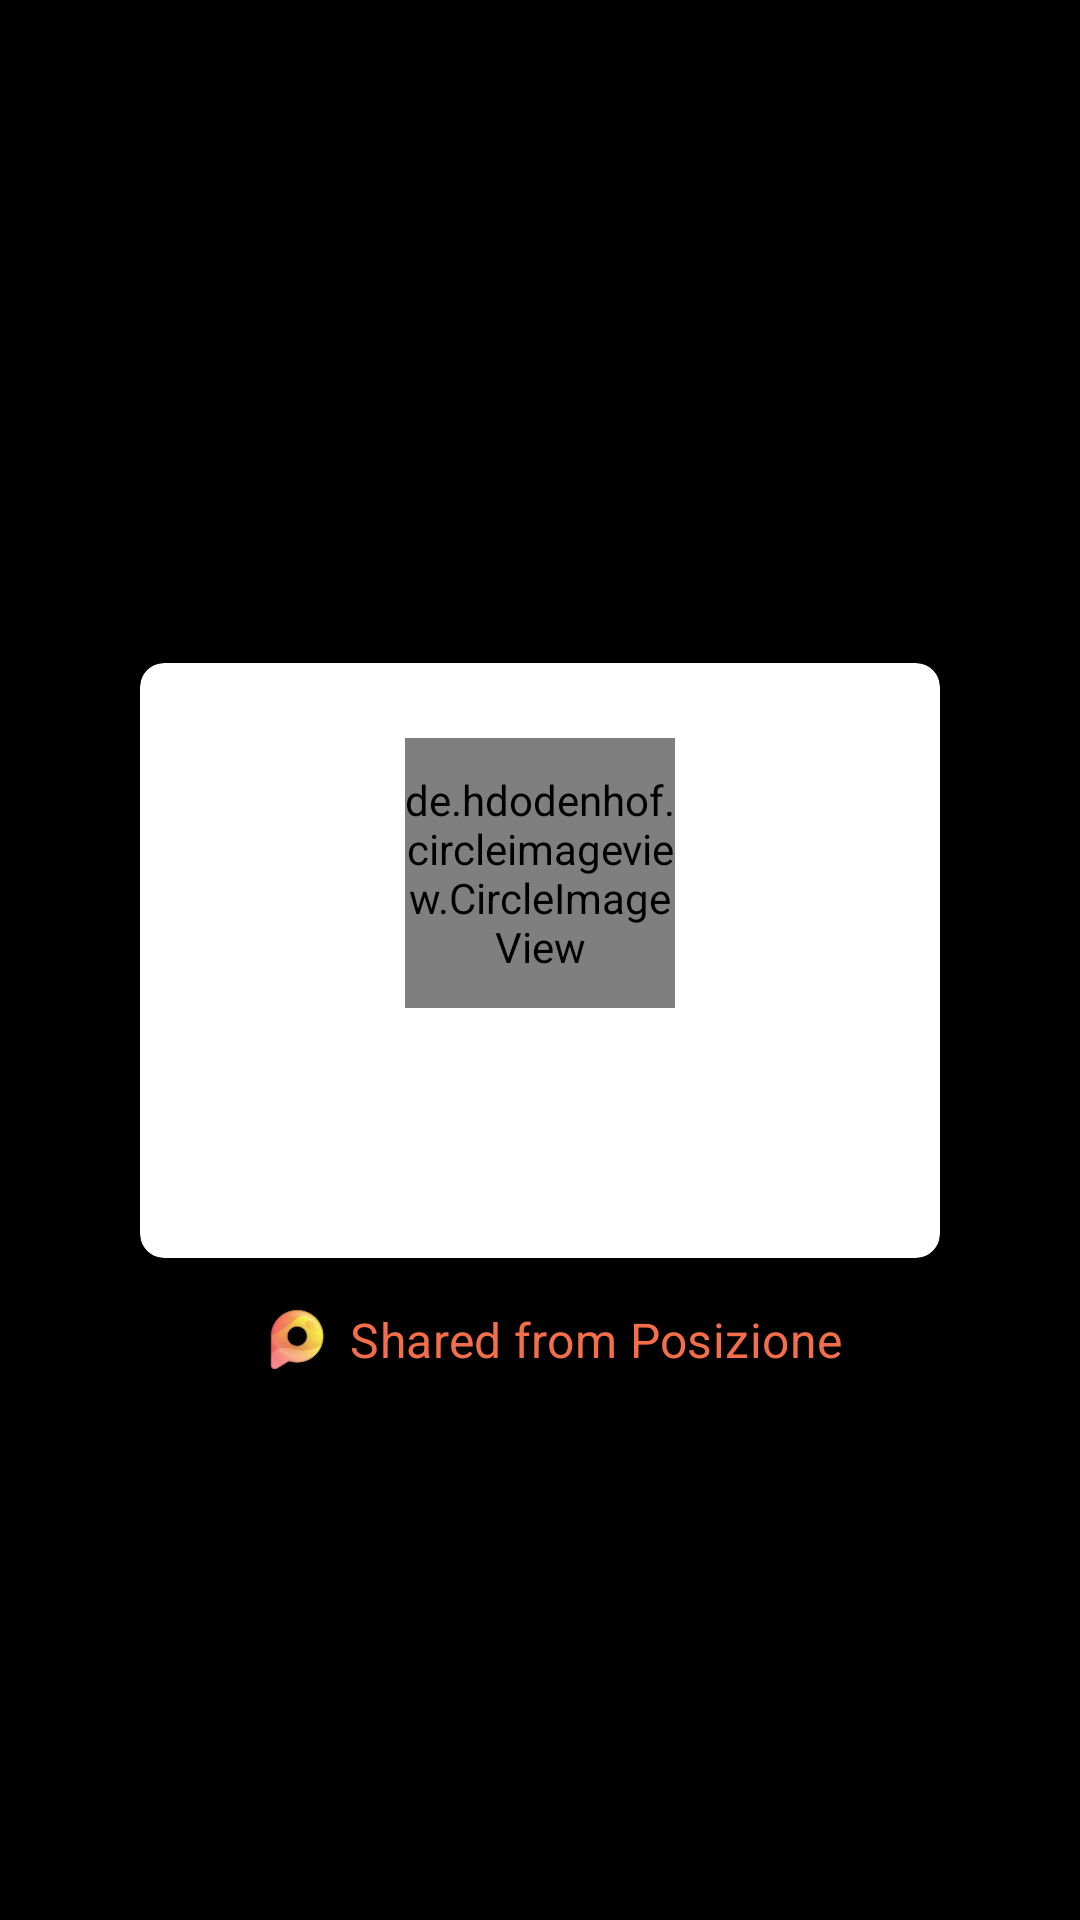

Layout XML and referenced resources for this Android screen:
<!-- AndroidManifest.xml: application theme AppTheme -->
<!-- res/layout/share_image_id.xml -->
<?xml version="1.0" encoding="utf-8"?>
<androidx.constraintlayout.widget.ConstraintLayout
    android:id="@+id/mainLayout"
    xmlns:android="http://schemas.android.com/apk/res/android"
    xmlns:app="http://schemas.android.com/apk/res-auto"
    android:orientation="vertical"
    android:gravity="center"
    android:layout_gravity="center"
    android:background="@android:color/black"
    android:layout_width="330dp"
    android:layout_height="wrap_content">

    <androidx.cardview.widget.CardView
        android:id="@+id/cardView"
        app:layout_constraintWidth_percent="0.8"
        android:layout_width="0dp"
        android:layout_height="wrap_content"
        android:padding="15dp"
        app:cardCornerRadius="8dp"
        app:cardElevation="6dp"
        app:layout_constraintWidth_max="350dp"
        app:cardMaxElevation="8dp"
        app:cardUseCompatPadding="true"
        app:layout_constraintBottom_toBottomOf="parent"
        app:layout_constraintEnd_toEndOf="parent"
        app:layout_constraintStart_toStartOf="parent"
        app:layout_constraintTop_toTopOf="parent">

        <androidx.constraintlayout.widget.ConstraintLayout
            android:layout_width="match_parent"
            android:layout_height="wrap_content"
            android:orientation="vertical"
            android:padding="25dp">

            <de.hdodenhof.circleimageview.CircleImageView
                android:id="@+id/pic"
                app:layout_constraintStart_toStartOf="parent"
                app:layout_constraintEnd_toEndOf="parent"
                app:layout_constraintTop_toTopOf="parent"
                android:src="@drawable/default_user_art"
                android:layout_width="90dp"
                android:layout_height="90dp"
                android:layout_gravity="center"
                android:orientation="vertical" />

            <TextView
                android:id="@+id/text"
                app:layout_constraintStart_toStartOf="parent"
                app:layout_constraintEnd_toEndOf="parent"
                app:layout_constraintTop_toBottomOf="@+id/pic"
                android:layout_width="match_parent"
                android:gravity="center"
                android:layout_height="wrap_content"
                android:layout_gravity="center"
                android:layout_marginTop="10dp" />

            <TextView
                android:id="@+id/unique_id"
                app:layout_constraintStart_toStartOf="parent"
                app:layout_constraintEnd_toEndOf="parent"
                app:layout_constraintTop_toBottomOf="@+id/text"
                android:layout_width="wrap_content"
                android:maxLength="8"
                android:layout_height="wrap_content"
                android:layout_gravity="center"
                android:textSize="22dp"
                android:textColor="@color/colorAccent" />

        </androidx.constraintlayout.widget.ConstraintLayout>

    </androidx.cardview.widget.CardView>

    <LinearLayout
        android:layout_width="0dp"
        app:layout_constraintWidth_percent="0.8"
        android:layout_height="wrap_content"
        android:layout_gravity="center"
        android:layout_marginStart="8dp"
        android:layout_marginLeft="8dp"
        android:gravity="center"
        app:layout_constraintEnd_toEndOf="@+id/cardView"
        app:layout_constraintStart_toStartOf="@+id/cardView"
        app:layout_constraintTop_toBottomOf="@+id/cardView">

        <ImageView
            android:padding="2dp"
            android:layout_width="25dp"
            android:layout_height="25dp"
            android:src="@mipmap/logo_cut" />

        <TextView
            android:layout_width="wrap_content"
            android:layout_height="wrap_content"
            android:layout_marginStart="5dp"
            android:layout_marginLeft="5dp"
            android:text="Shared from Posizione"
            android:textAppearance="@style/TextAppearance.MaterialComponents.Subtitle1"
            android:textColor="@color/colorAccent" />

    </LinearLayout>

</androidx.constraintlayout.widget.ConstraintLayout>
<!-- resources referenced by this layout -->
<resources>
  <color name="colorAccent">#F46E49</color>
  <!-- drawable default_user_art (drawable) -->
  <?xml version="1.0" encoding="utf-8"?>
  <layer-list xmlns:android="http://schemas.android.com/apk/res/android">
      <item>
          <shape>
              <padding
                  android:bottom="36dp"
                  android:left="36dp"
                  android:right="36dp"
                  android:top="36dp" />
              <size
                  android:width="150dp"
                  android:height="150dp" />
  
              <gradient android:startColor="#F46E49"
                  android:endColor="#F46E49"
                  android:angle="360"/>
          </shape>
      </item>
      <item>
          <rotate
              android:drawable="@drawable/ic_person_24dp"
              android:fromDegrees="0"
              android:toDegrees="0" />
      </item>
  </layer-list>
  <!-- mipmap logo_cut: png bitmap (mipmap-xhdpi, 50200 bytes) -->
  <style name="AppTheme" parent="Theme.MaterialComponents.Light.DarkActionBar">
          <item name="colorPrimary">@color/colorPrimary</item>
          <item name="android:windowBackground">@color/colorPrimary</item>
          <item name="colorPrimaryDark">@color/colorPrimaryDark</item>
          <item name="colorAccent">@color/colorAccent</item>
          <item name="otpViewStyle">@style/OtpWidget.OtpView</item>
      </style>
  <!-- drawable ic_person_24dp (drawable) -->
  <vector android:height="24dp"
      android:viewportHeight="24.0" android:viewportWidth="24.0"
      android:width="24dp" xmlns:android="http://schemas.android.com/apk/res/android">
      <path android:fillColor="#FFF" android:pathData="M12,12c2.21,0 4,-1.79 4,-4s-1.79,-4 -4,-4 -4,1.79 -4,4 1.79,4 4,4zM12,14c-2.67,0 -8,1.34 -8,4v2h16v-2c0,-2.66 -5.33,-4 -8,-4z"/>
  </vector>
  <color name="colorPrimary">#181818</color>
  <color name="colorPrimaryDark">#181818</color>
</resources>
